Run: headless pygame with SDL's dummy video driver; simulated clock (each Clock.tick advances the game by its frame time, no real sleeping); random seed 0; keys injected as events and as key.get_pressed() state; mouse plan: one left click at the window centre at the start of phase 2, then a move to the lower-right quarter at the start of phase 3.
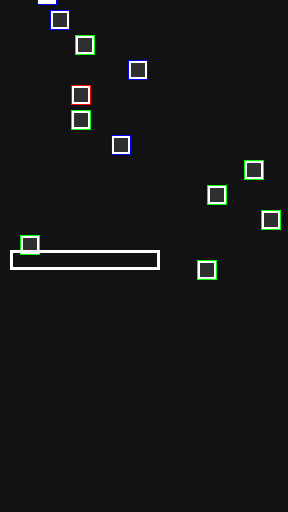
Frame 1 of 4 · flips 1–60 · no input
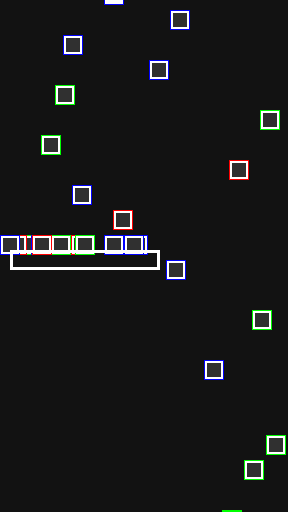
Frame 2 of 4 · flips 61–180 · clicked the window centre · tapped SPACE, RETURN · held RIGHT (→), D
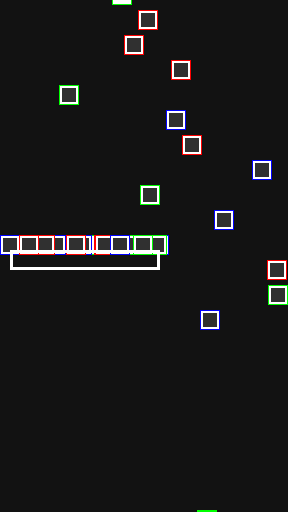
Frame 3 of 4 · flips 181–300 · moved the mouse to the lower-right quarter · held DOWN (↓), S
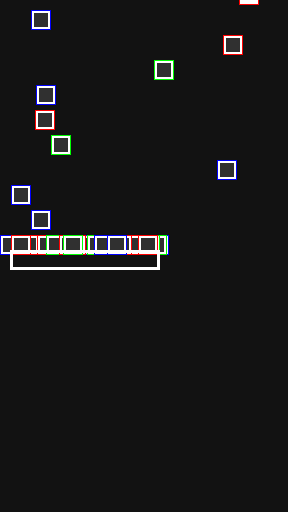
Frame 4 of 4 · flips 301–420 · held LEFT (←), A, UP (↑), W

The pygame program that drew these frames:

# AABB Shower.

# Axis aligned bounding box - this means a collision detection between
# 2 rectangles whose axis are aligned. means their is no rotation.

import pygame
import random

pygame.init()
WIDTH, HEIGHT = 288, 512
win = pygame.display.set_mode((WIDTH, HEIGHT))

clock = pygame.time.Clock()
FPS = 30

w, h = 150, 20
rect1 = pygame.Rect(10, 250, w, h)

RED = (255, 0, 0)
GREEN = (0, 255, 0)
BLUE = (0, 0, 255)
WHITE = (255, 255, 255)

def aabb(r1, r2, dx, dy):
	if ((r1.x + dx < r2.x + r2.w) and (r1.x + w + dx > r2.x) and
		(r1.y + dy < r2.y + r2.h) and (r1.y + h + dy > r2.y)):
		return True
	return False

clicked = False
collision = False
pos = None
last = None

class Box(pygame.sprite.Sprite):
	def __init__(self, x, y):
		super(Box, self).__init__()
		self.w = self.h = 20
		self.rect = pygame.Rect(x, y, self.w, self.h)
		self.color = random.choice([RED, GREEN, BLUE])

	def update(self, dx=0, dy=0):
		self.rect.x += dx
		self.rect.y += dy
		if self.rect.y >= HEIGHT:
			self.kill()

		pygame.draw.rect(win, (48, 48, 48), self.rect)
		pygame.draw.rect(win, WHITE, self.rect, 3)
		pygame.draw.rect(win, self.color, self.rect, 1)

box_group = pygame.sprite.Group()
counter = 0
relx = rely = 0
dx, dy = 0, 5

running = True
while running:
	win.fill((18, 18, 18))
	for event in pygame.event.get():
		if event.type == pygame.QUIT:
			running = False

		if event.type == pygame.MOUSEBUTTONDOWN:
			pos = event.pos
			if rect1.collidepoint(pos):
				clicked = True
				last = pos

		if event.type == pygame.MOUSEMOTION:
			if clicked and not collision:
				new_pos = event.pos
				relx = new_pos[0] - last[0]
				rely = new_pos[1] - last[1]
				rect1.x += relx
				rect1.y += rely
				last = new_pos

		if event.type == pygame.MOUSEBUTTONUP:
			clicked = False
			last = None

	counter += 1
	if counter % 5 == 0:
		box = Box(random.randint(0, WIDTH-20), -20)
		box_group.add(box)

	for box in box_group:
		dy = 5
		if aabb(rect1, box.rect, relx, rely):
			if box.rect.y <= rect1.y:
				dy = 0
			if rely:
				dy = rely

		box.update(0, dy)
		
	rely = 0
	pygame.draw.rect(win, WHITE, rect1, 3)

	clock.tick(FPS)
	pygame.display.update()
pygame.quit()
